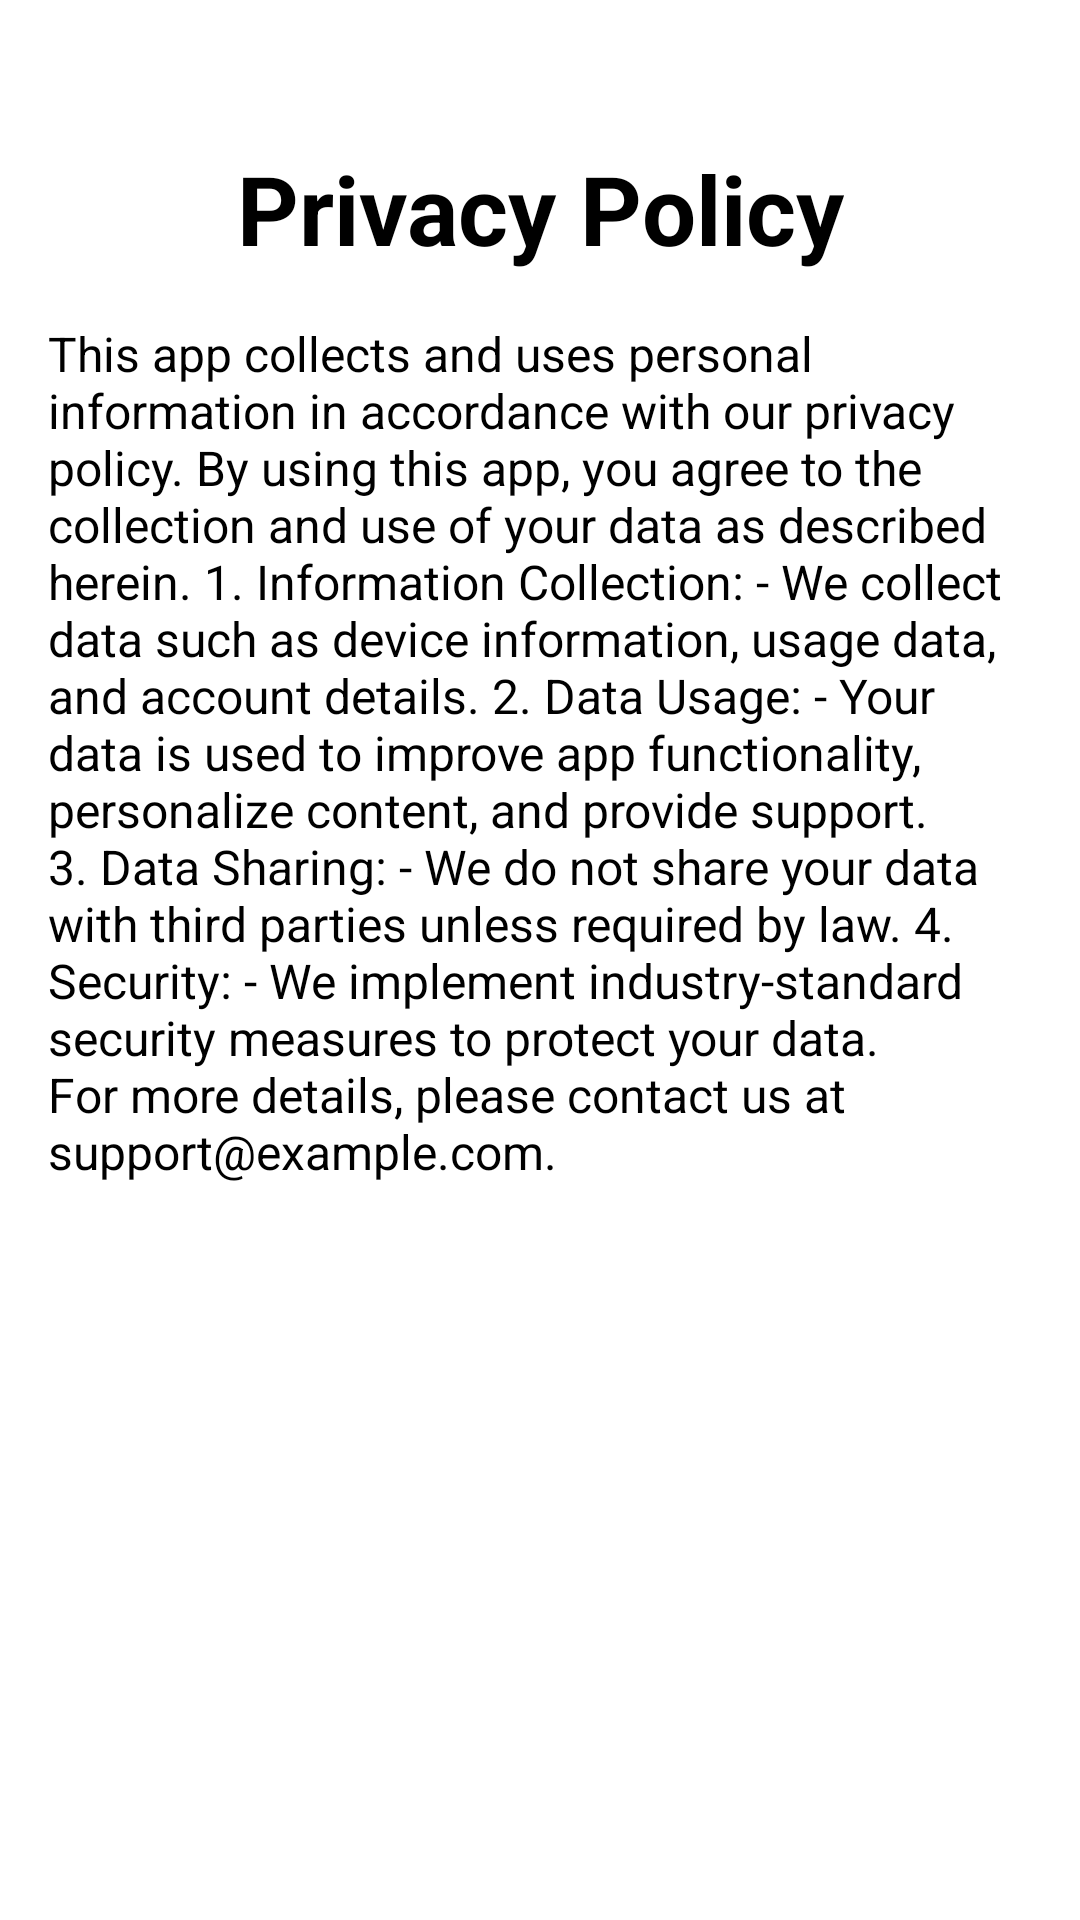

This screen was rendered from an Android layout file. Write that file and the resources it references.
<!-- AndroidManifest.xml: application theme Theme.Budget_E_Moble_App -->
<!-- res/layout/activity_privacy_policy.xml -->
<?xml version="1.0" encoding="utf-8"?>
<androidx.constraintlayout.widget.ConstraintLayout
    xmlns:android="http://schemas.android.com/apk/res/android"
    xmlns:app="http://schemas.android.com/apk/res-auto"
    android:layout_width="match_parent"
    android:layout_height="match_parent"
    android:background="#FFFFFF">

    
    <TextView
        android:id="@+id/title"
        android:layout_width="wrap_content"
        android:layout_height="wrap_content"
        android:text="@string/privacy_policy_title"
        android:textSize="32sp"
        android:textStyle="bold"
        android:textColor="#000000"
        app:layout_constraintTop_toTopOf="parent"
        app:layout_constraintStart_toStartOf="parent"
        app:layout_constraintEnd_toEndOf="parent"
        android:layout_marginTop="48dp" />

    
    <ScrollView
        android:layout_width="0dp"
        android:layout_height="0dp"
        android:fillViewport="true"
        app:layout_constraintTop_toBottomOf="@id/title"
        app:layout_constraintBottom_toBottomOf="parent"
        app:layout_constraintStart_toStartOf="parent"
        app:layout_constraintEnd_toEndOf="parent">

        <TextView
            android:id="@+id/privacyPolicyContent"
            android:layout_width="match_parent"
            android:layout_height="wrap_content"
            android:text="@string/privacy_policy_content"
            android:textColor="#000000"
            android:textSize="16sp"
            android:padding="16dp" />
    </ScrollView>

</androidx.constraintlayout.widget.ConstraintLayout>
<!-- resources referenced by this layout -->
<resources>
  <string name="privacy_policy_content">
          This app collects and uses personal information in accordance with our privacy policy.
          By using this app, you agree to the collection and use of your data as described herein.
          1. Information Collection:
          - We collect data such as device information, usage data, and account details.
          2. Data Usage:
          - Your data is used to improve app functionality, personalize content, and provide support.
          3. Data Sharing:
          - We do not share your data with third parties unless required by law.
          4. Security:
          - We implement industry-standard security measures to protect your data.
          For more details, please contact us at support@example.com.
      </string>
  <string name="privacy_policy_title">Privacy Policy</string>
  <style name="Theme.Budget_E_Moble_App" parent="Theme.AppCompat.Light.NoActionBar">
          
          <item name="colorPrimary">@color/primary</item>
          <item name="colorPrimaryDark">@color/primary_dark</item>
          <item name="colorAccent">@color/accent</item>
          
      </style>
  <color name="primary">#0D54E1</color>
  <color name="primary_dark">#0A3EB2</color>
  <color name="accent">#FF4081</color>
</resources>
